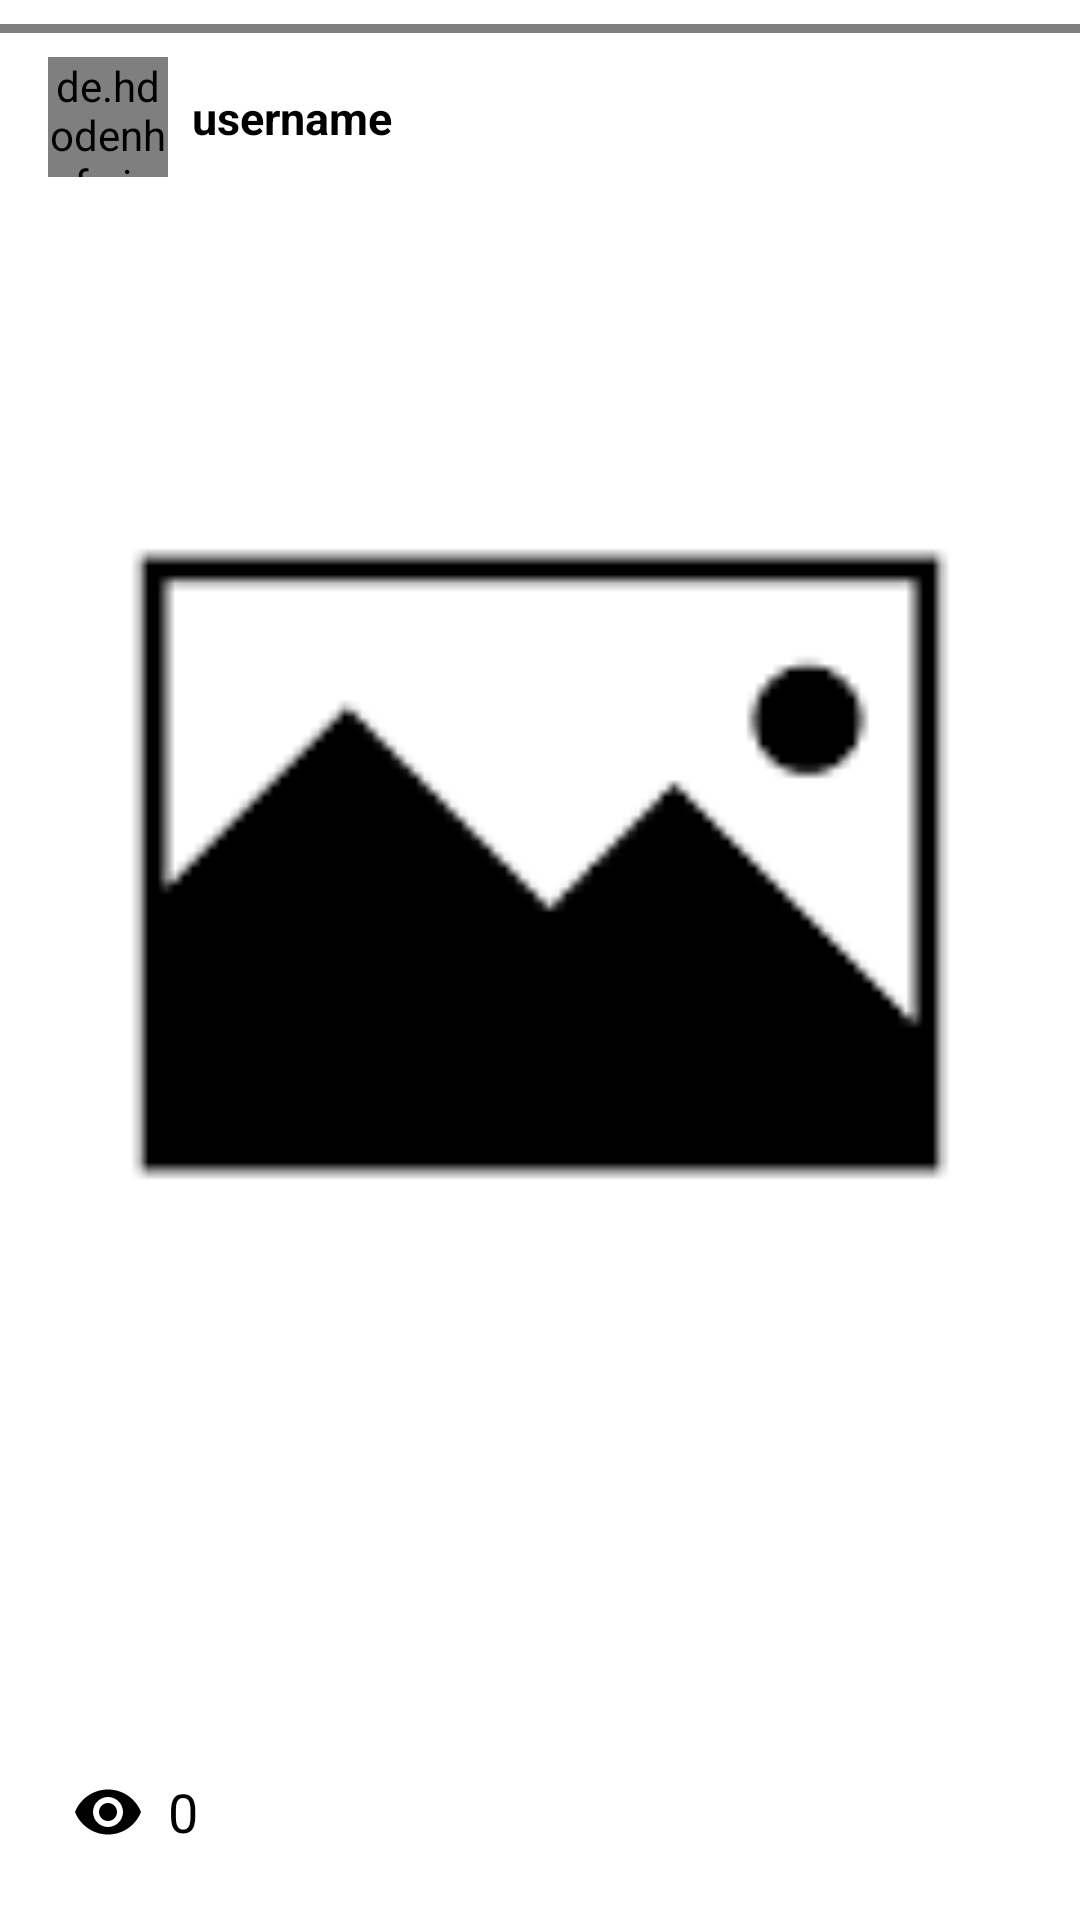

Layout XML and referenced resources for this Android screen:
<!-- AndroidManifest.xml: application theme Theme.SnapShip -->
<!-- res/layout/activity_story_display.xml -->
<?xml version="1.0" encoding="utf-8"?>
<androidx.constraintlayout.widget.ConstraintLayout xmlns:android="http://schemas.android.com/apk/res/android"
    xmlns:app="http://schemas.android.com/apk/res-auto"
    xmlns:tools="http://schemas.android.com/tools"
    android:layout_width="match_parent"
    android:layout_height="match_parent"
    tools:context=".StoryDisplayActivity">

    <ImageView
        android:id="@+id/story_show_img"
        android:layout_width="0dp"
        android:layout_height="0dp"
        android:layout_marginBottom="64dp"
        android:cropToPadding="true"
        android:scaleType="centerCrop"
        app:layout_constraintBottom_toBottomOf="parent"
        app:layout_constraintEnd_toEndOf="parent"
        app:layout_constraintStart_toStartOf="parent"
        app:layout_constraintTop_toTopOf="parent"
        app:srcCompat="@drawable/holder" />

    <LinearLayout
        android:layout_width="match_parent"
        android:layout_height="match_parent"
        android:orientation="horizontal"
        app:layout_constraintBottom_toBottomOf="parent"
        app:layout_constraintEnd_toEndOf="parent"
        app:layout_constraintStart_toStartOf="parent"
        app:layout_constraintTop_toTopOf="parent">

        <View
            android:id="@+id/story_back"
            android:layout_width="match_parent"
            android:layout_height="match_parent"
            android:layout_weight="1" />

        <View
            android:id="@+id/story_next"
            android:layout_width="match_parent"
            android:layout_height="match_parent"
            android:layout_weight="1" />
    </LinearLayout>

    <jp.shts.android.storiesprogressview.StoriesProgressView
        android:id="@+id/stories"
        android:layout_width="match_parent"
        android:layout_height="3dp"
        android:layout_marginTop="8dp"
        app:layout_constraintEnd_toEndOf="parent"
        app:layout_constraintStart_toStartOf="parent"
        app:layout_constraintTop_toTopOf="parent" />

    <de.hdodenhof.circleimageview.CircleImageView
        android:id="@+id/story_img_profile"
        android:layout_width="40dp"
        android:layout_height="40dp"
        android:layout_marginStart="16dp"
        android:layout_marginTop="8dp"
        app:layout_constraintStart_toStartOf="parent"
        app:layout_constraintTop_toBottomOf="@+id/stories"
        android:src="@mipmap/ic_launcher_round"/>

    <TextView
        android:id="@+id/story_user"
        android:layout_width="wrap_content"
        android:layout_height="wrap_content"
        android:layout_marginStart="8dp"
        android:text="username"
        android:textColor="@color/black"
        android:textSize="15sp"
        android:textStyle="bold"
        app:layout_constraintBottom_toBottomOf="@+id/story_img_profile"
        app:layout_constraintStart_toEndOf="@+id/story_img_profile"
        app:layout_constraintTop_toTopOf="@+id/story_img_profile" />

    <LinearLayout
        android:id="@+id/layout_seen"
        android:layout_width="wrap_content"
        android:layout_height="wrap_content"
        android:layout_marginStart="16dp"
        android:layout_marginBottom="16dp"
        android:orientation="horizontal"
        app:layout_constraintBottom_toBottomOf="parent"
        app:layout_constraintStart_toStartOf="parent">

        <ImageButton
            android:layout_width="40dp"
            android:layout_height="40dp"
            android:layout_gravity="center"
            android:background="@android:color/transparent"
            app:srcCompat="@drawable/ic_views" />

        <TextView
            android:id="@+id/story_text_views"
            android:layout_width="wrap_content"
            android:layout_height="wrap_content"
            android:layout_gravity="center"
            android:layout_weight="1"
            android:gravity="center"
            android:text="0"
            android:textColor="@color/black"
            android:textSize="18sp" />
    </LinearLayout>

    <ImageButton
        android:id="@+id/story_img_delete"
        android:layout_width="40dp"
        android:layout_height="40dp"
        android:layout_marginEnd="16dp"
        android:layout_marginBottom="16dp"
        android:background="@android:drawable/screen_background_light_transparent"
        app:layout_constraintBottom_toBottomOf="parent"
        app:layout_constraintEnd_toEndOf="parent"
        app:srcCompat="@drawable/ic_delete" />
</androidx.constraintlayout.widget.ConstraintLayout>
<!-- resources referenced by this layout -->
<resources>
  <color name="black">#FF000000</color>
  <!-- drawable holder: png bitmap (drawable-hdpi, 760 bytes) -->
  <!-- drawable ic_views (drawable-anydpi) -->
  <vector xmlns:android="http://schemas.android.com/apk/res/android"
      android:width="24dp"
      android:height="24dp"
      android:viewportWidth="24"
      android:viewportHeight="24"
      android:tint="#000000"
      android:alpha="1.0">
    <path
        android:fillColor="@android:color/white"
        android:pathData="M12,4.5C7,4.5 2.73,7.61 1,12c1.73,4.39 6,7.5 11,7.5s9.27,-3.11 11,-7.5c-1.73,-4.39 -6,-7.5 -11,-7.5zM12,17c-2.76,0 -5,-2.24 -5,-5s2.24,-5 5,-5 5,2.24 5,5 -2.24,5 -5,5zM12,9c-1.66,0 -3,1.34 -3,3s1.34,3 3,3 3,-1.34 3,-3 -1.34,-3 -3,-3z"/>
  </vector>
  <style name="Theme.SnapShip" parent="Theme.MaterialComponents.DayNight.NoActionBar">
          
          <item name="colorPrimary">@color/dark_white</item>
          <item name="colorPrimaryVariant">@color/purple_700</item>
          <item name="colorOnPrimary">@color/white</item>
          
          <item name="colorSecondary">@color/black</item>
          <item name="colorSecondaryVariant">@color/teal_700</item>
          <item name="colorOnSecondary">@color/black</item>
          
          <item name="android:statusBarColor" tools:targetApi="l">?attr/colorPrimaryVariant</item>
          <item name="android:windowFullscreen">true</item>
          
      </style>
  <color name="dark_white">#DCD6D6</color>
  <color name="purple_700">#FF3700B3</color>
  <color name="white">#FFFFFFFF</color>
  <color name="teal_700">#FF018786</color>
</resources>
